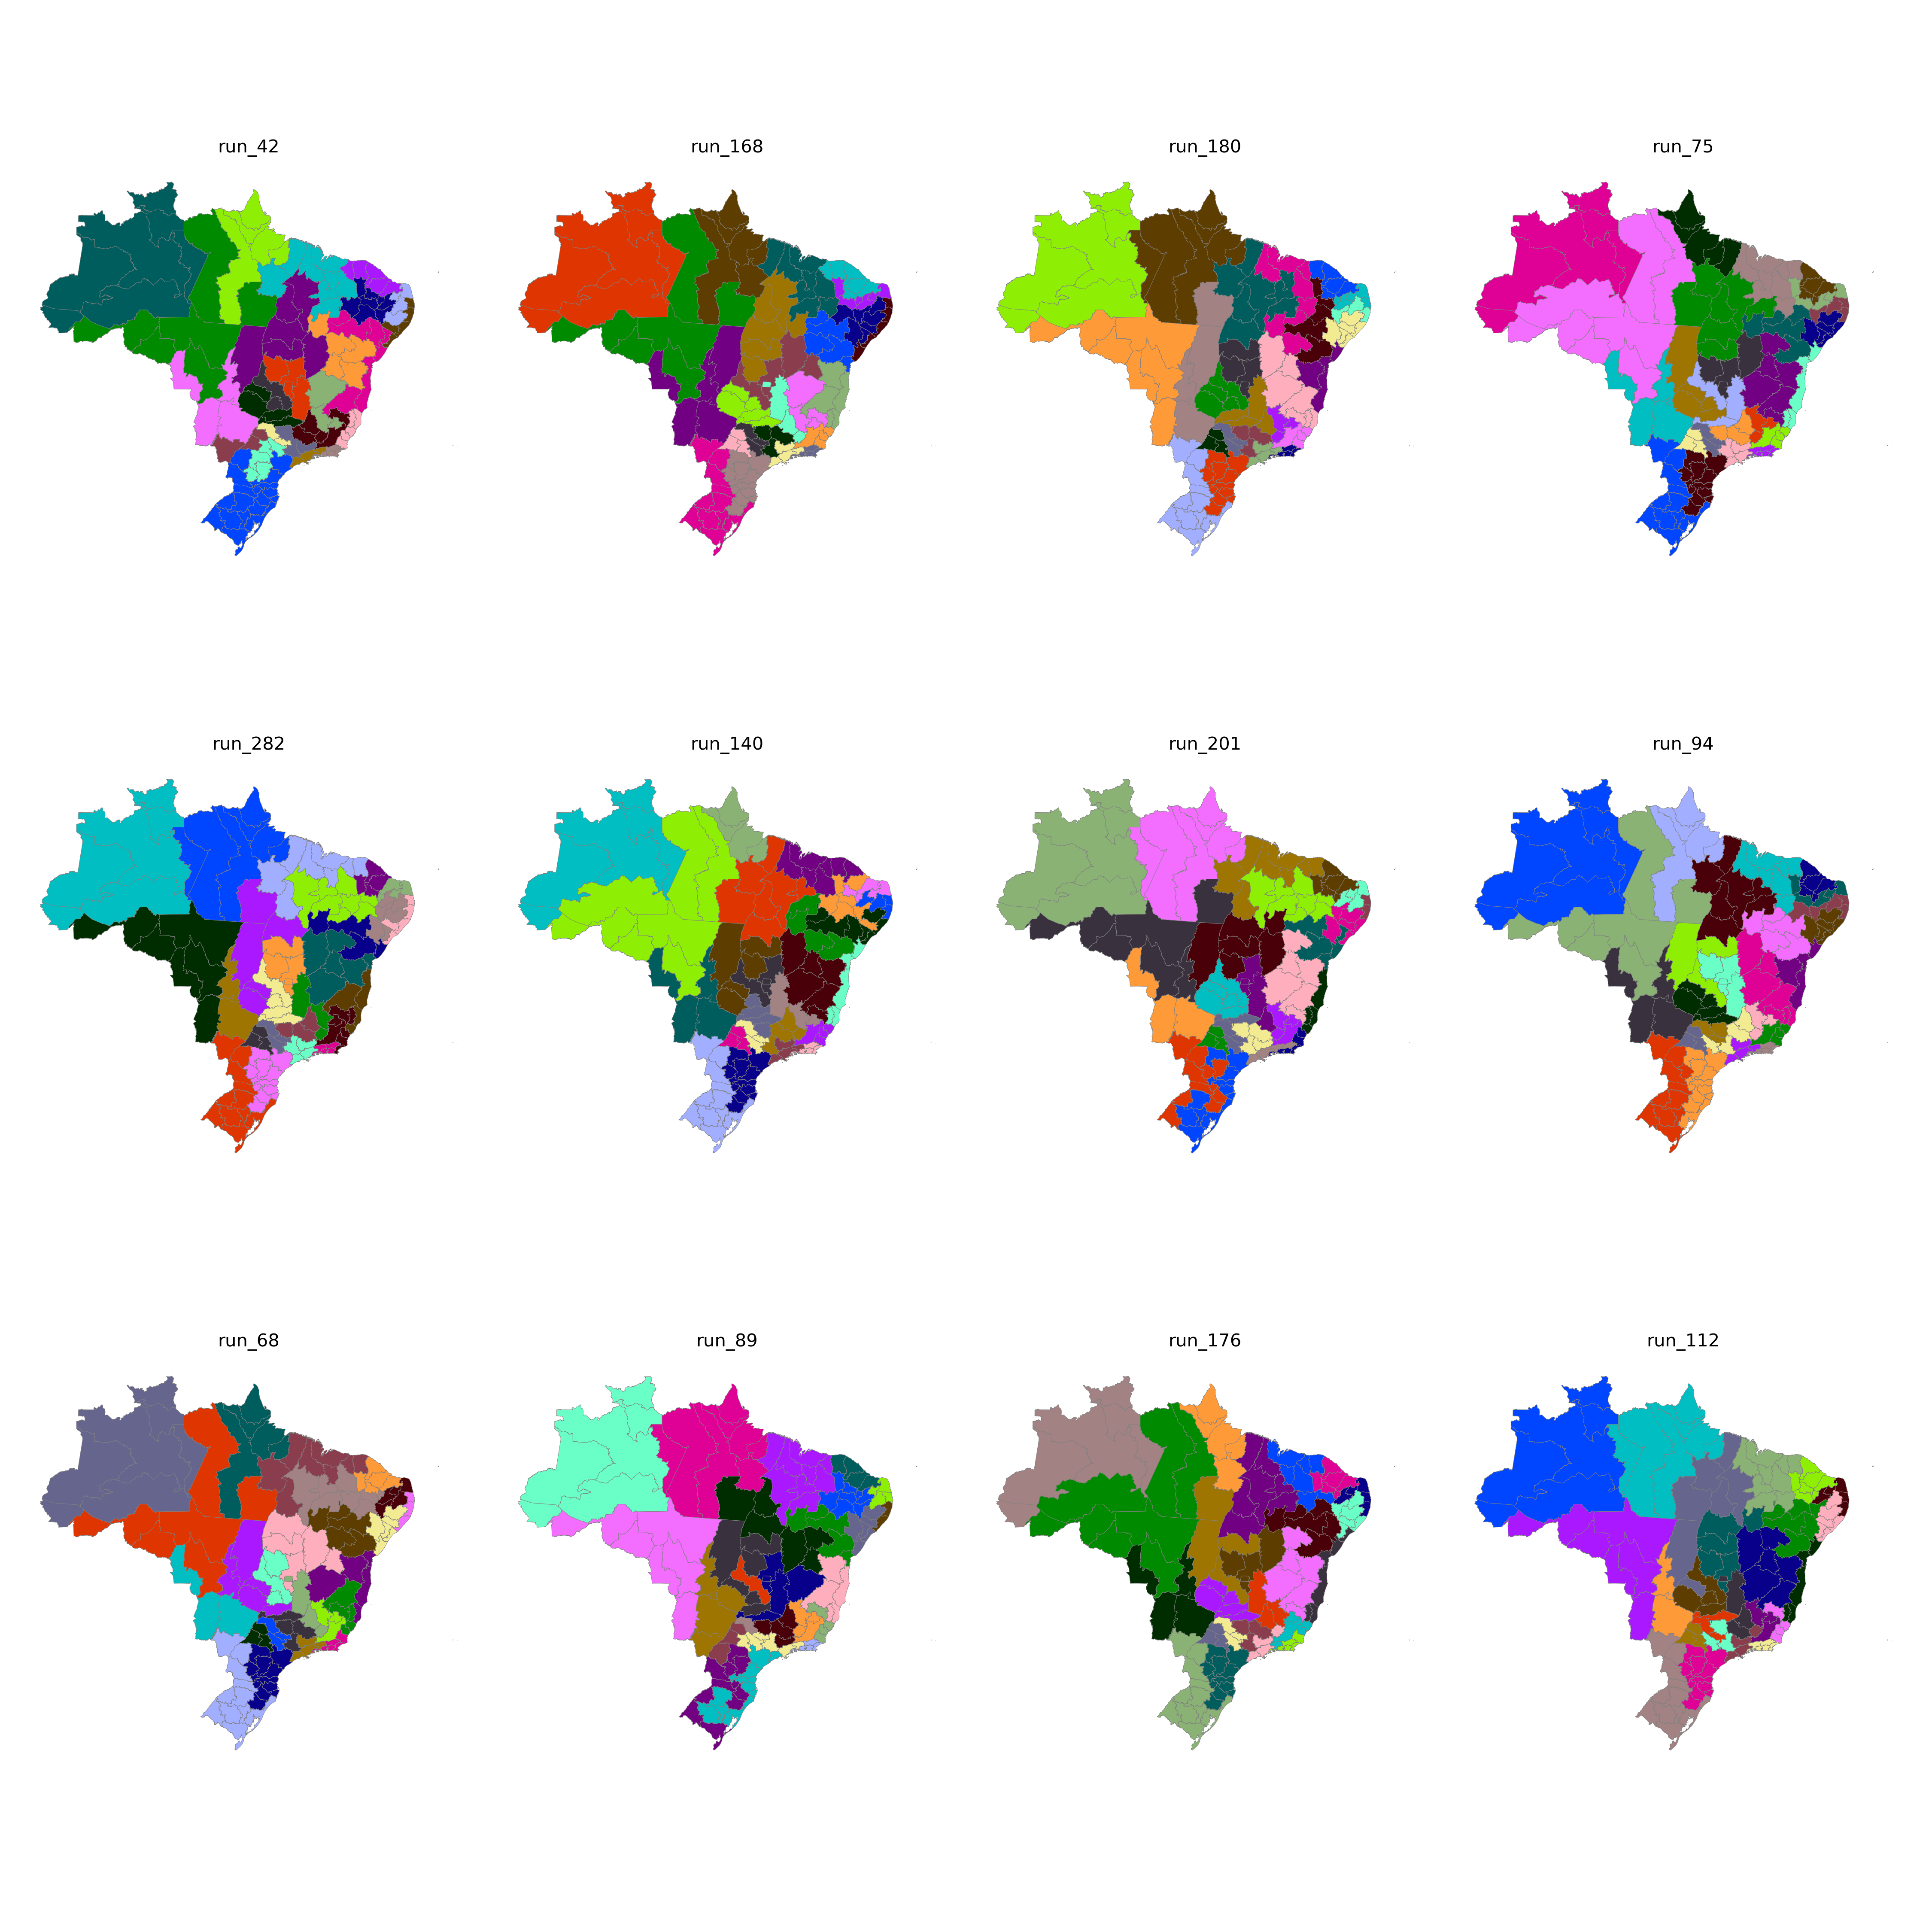

Source data for this figure (header and first rows):
CD_RGINT, cluster
1101, 10
1102, 10
1201, 10
1202, 21
1301, 21
1302, 21
1303, 21
1304, 14
1401, 21
1402, 21
1501, 14
1502, 15
1503, 15
1504, 15
1505, 14
1506, 14
1507, 14
1601, 14
1602, 14
1701, 15
1702, 15
1703, 16
2101, 22
2102, 22
2103, 22
2104, 22
2105, 15
2201, 22
2202, 22
2203, 22
2204, 8
2205, 8
2206, 15
2301, 24
2302, 24
2303, 24
2304, 24
2305, 24
2306, 22
2401, 23
2402, 23
2403, 23
2501, 1
2502, 2
2503, 23
2504, 23
2601, 1
2602, 2
2603, 2
2604, 2
2701, 1
2702, 2
2801, 1
2802, 2
2901, 1
2902, 6
2903, 6
2904, 6
2905, 6
2906, 8
... 73 more rows
